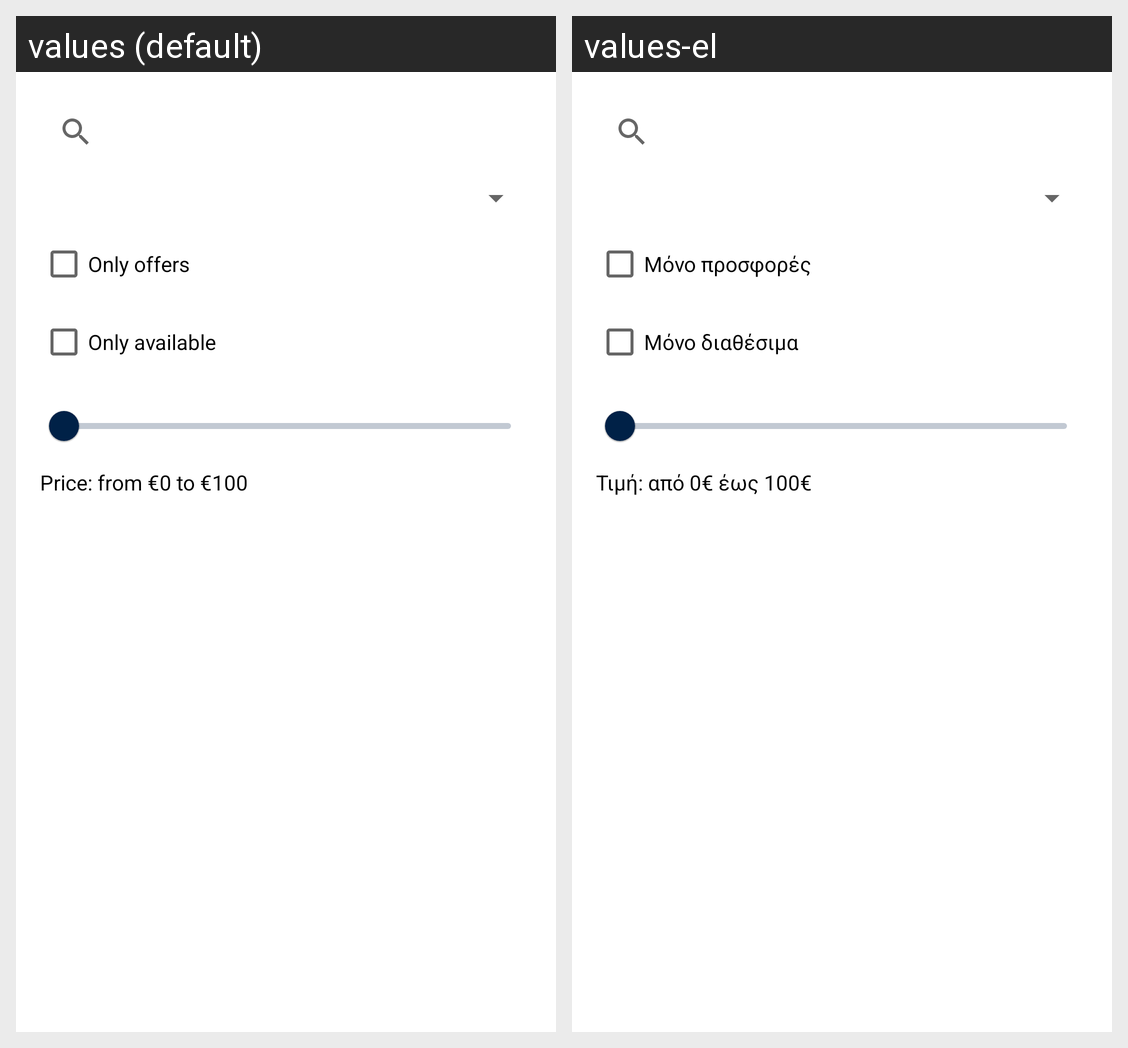

Strings drawn on this Android screen and how each of the app's shown locales translates them:
Android screen res/layout/fragment_shop.xml rendered under 2 locales, left to right: values (default), values-el. Device: Nexus 5 (rendered at 1080×1920; each locale shown at half size, 540×960, under a caption strip naming it); theme Theme.MobileEshop.
Strings drawn on this screen, with the default value and each locale's value (text and hints the layout hard-codes, and strings that could not be matched under every locale, appear in the picture but are not listed):

only_offers
  values: Only offers
  values-el: Μόνο προσφορές

only_available
  values: Only available
  values-el: Μόνο διαθέσιμα

price_range_label_default
  values: Price: from €0 to €100
  values-el: Τιμή: από 0€ έως 100€
